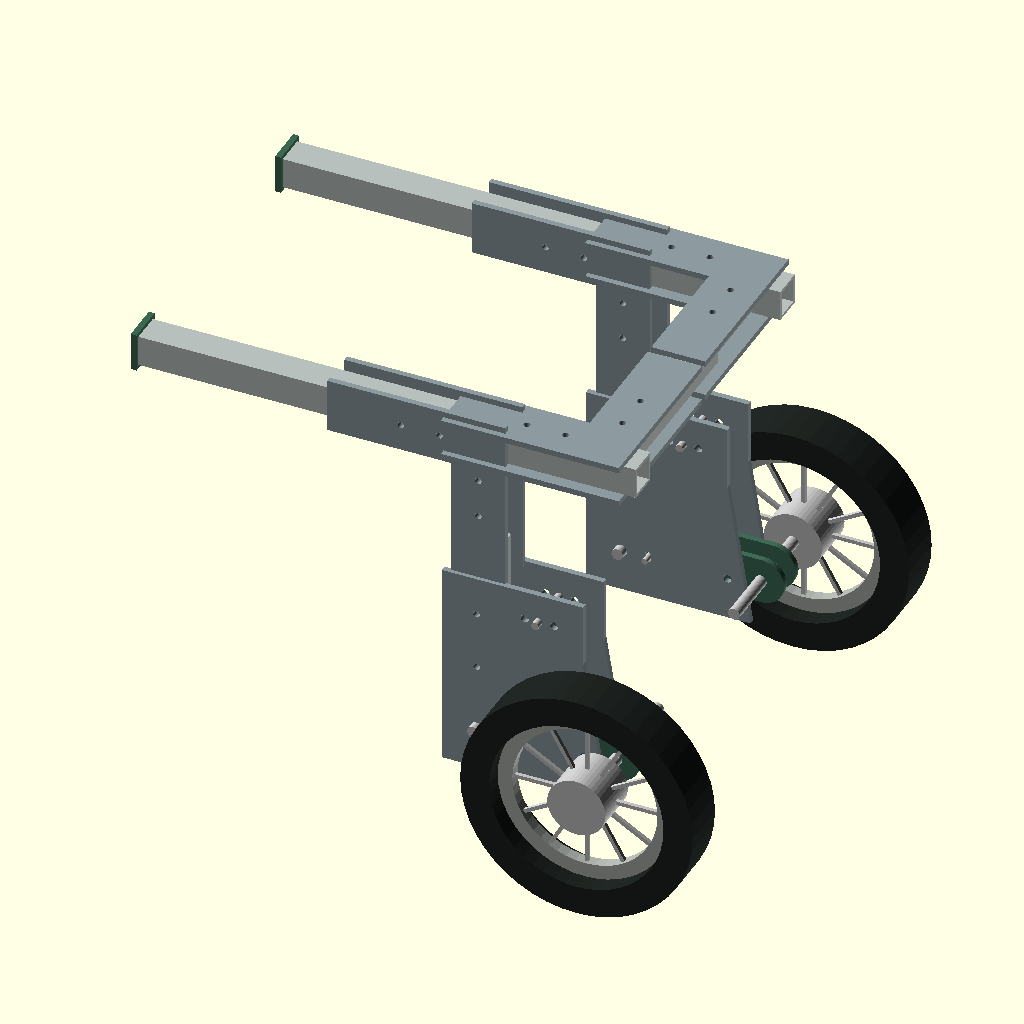
Cell 1 — every parameter at its default value.
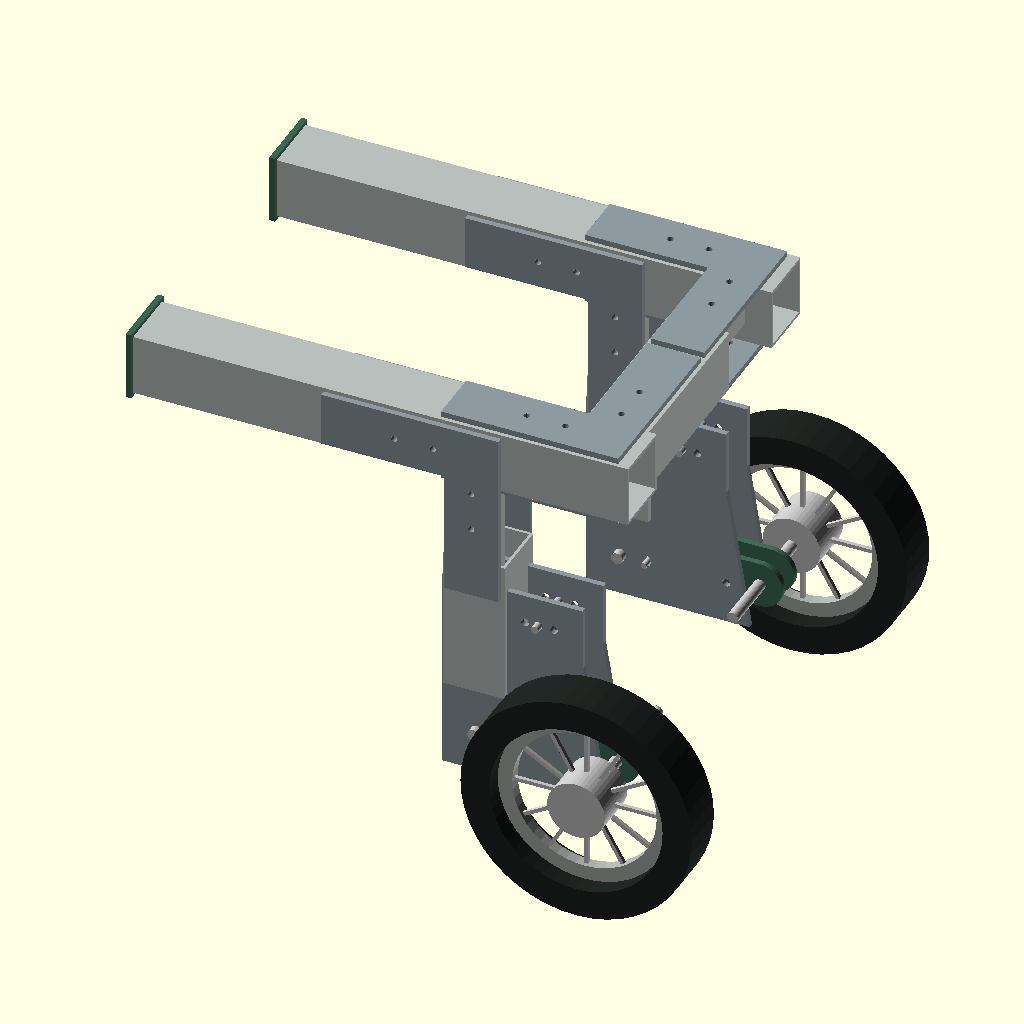
Cell 2: tube = 32 (everything else at default).
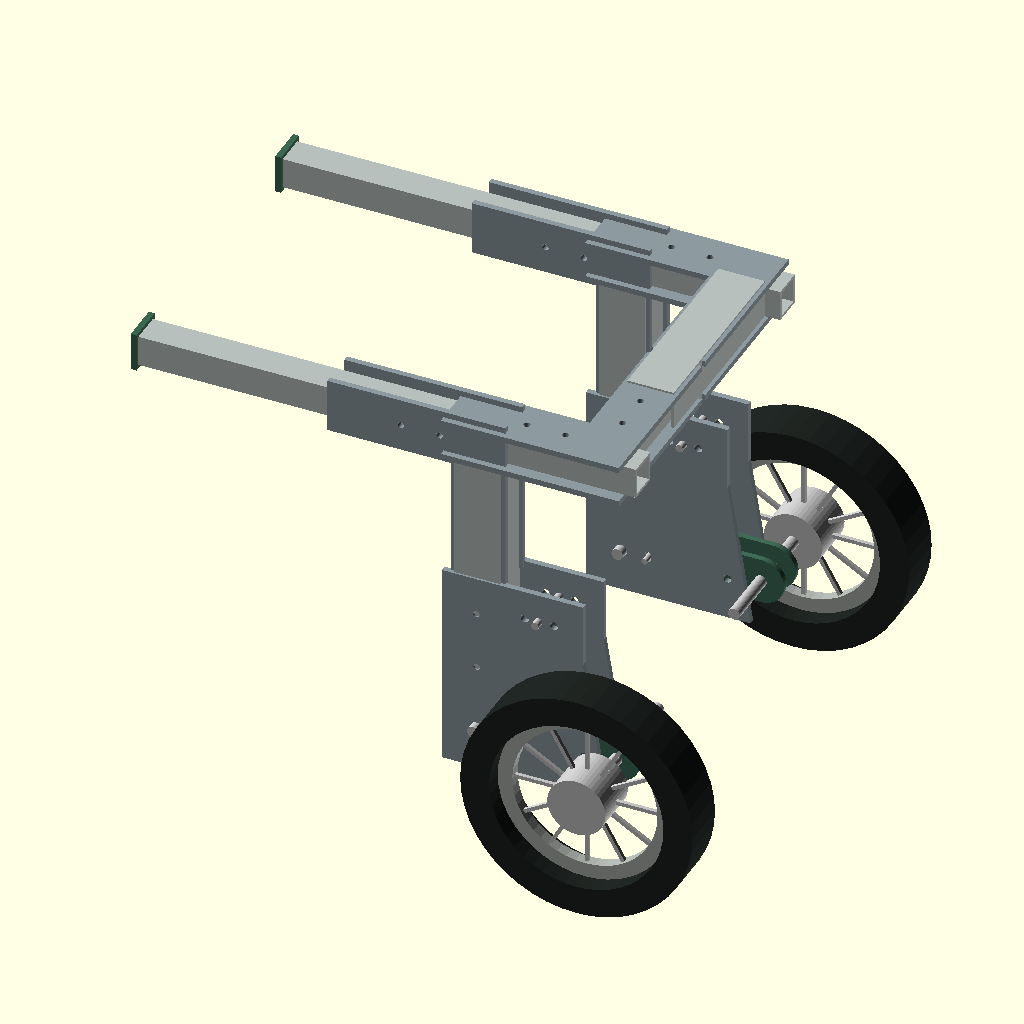
Cell 3: the same model with inner = 24.
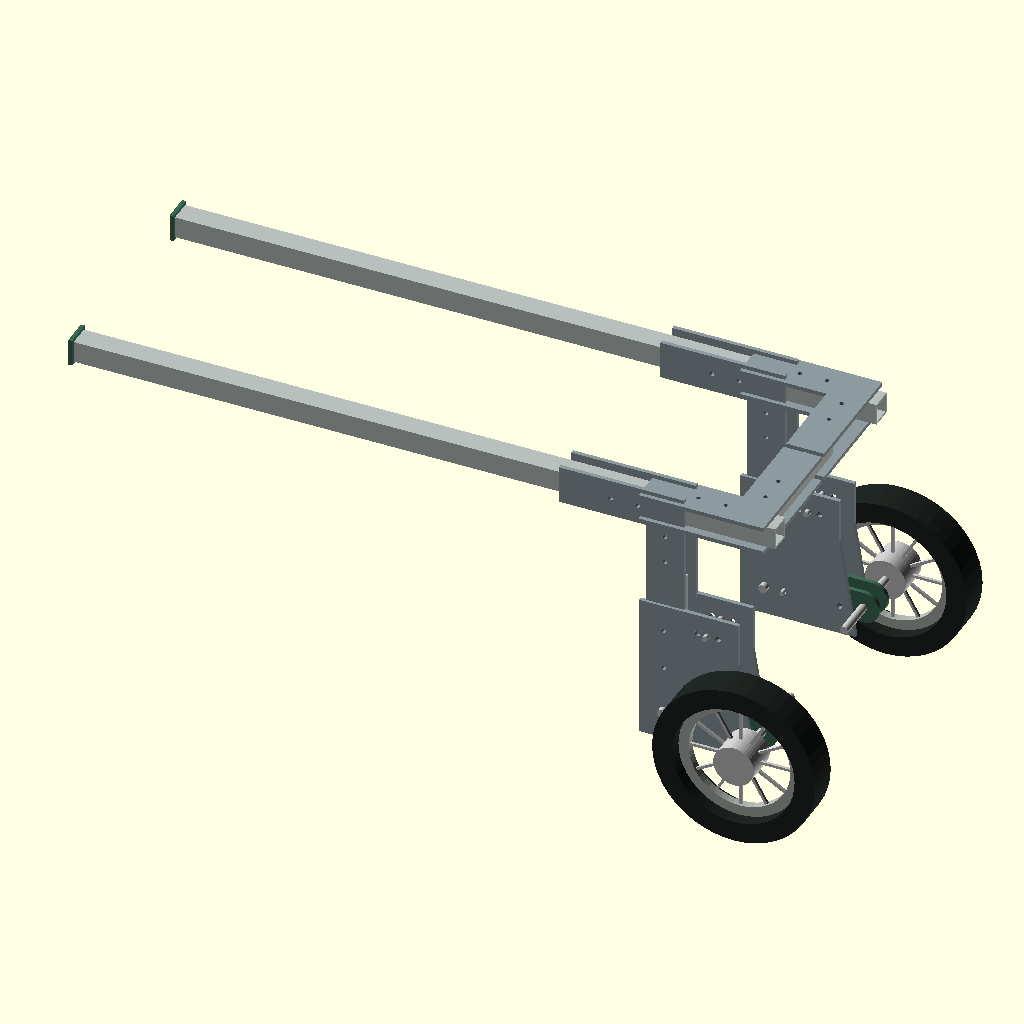
Cell 4 — rail set to 520, the other parameters unchanged.
The same orthographic view direction (rotation 55°, 0°, 25°; colour scheme Cornfield) for every cell, with the view re-fitted per cell, so scale and position can differ between cells.
The OpenSCAD source (designs/wheelchair/r0/XS/model.scad):
// GENERATED by buddy design:wheelchair. BENCH ONLY, NOT FITTED TO A DOG.
tube=16;
wall=1.5;
inner=12;
inner_wall=1.5;
rail=260;
width=160;
height=220;
wheel=120;
tire_width=25;
hub_width=25;
wheel_offset=40;
arm=70;
shock_full=75;
shock_stroke=12;
shock_neutral=70;
shock_od=16;
radii=[25,32,40];
plate=3;
arm_plate=3;
gap=20;
eye_width=10;
eye_bolt=4;
pivot=6;
pivot_bore=8;
axle=6;
frame_bolt=3;
stop_bolt=3;
lock_bolt=4;
stop_r=14;
lock_r=55;
pitch=20;
inner_length=120;
bw_frame=[0.1922,0.3686,0.2784];
bw_metal=[0.7059,0.749,0.7216];
bw_polymer=[0.1451,0.2941,0.2196];
bw_arm=[0.2431,0.302,0.2627];
bw_tire=[0.1608,0.1961,0.1765];
include <../source/wheelchair.scad>
Parameter table extracted from the source (name, type, default, range or options):
tube: number, default 16
wall: number, default 1.5
inner: number, default 12
inner_wall: number, default 1.5
rail: number, default 260
width: number, default 160
height: number, default 220
wheel: number, default 120
tire_width: number, default 25
hub_width: number, default 25
wheel_offset: number, default 40
arm: number, default 70
shock_full: number, default 75
shock_stroke: number, default 12
shock_neutral: number, default 70
shock_od: number, default 16
radii: vector, default [25, 32, 40]
plate: number, default 3
arm_plate: number, default 3
gap: number, default 20
eye_width: number, default 10
eye_bolt: number, default 4
pivot: number, default 6
pivot_bore: number, default 8
axle: number, default 6
frame_bolt: number, default 3
stop_bolt: number, default 3
lock_bolt: number, default 4
stop_r: number, default 14
lock_r: number, default 55
pitch: number, default 20
inner_length: number, default 120
bw_frame: vector, default [0.1922, 0.3686, 0.2784]
bw_metal: vector, default [0.7059, 0.749, 0.7216]
bw_polymer: vector, default [0.1451, 0.2941, 0.2196]
bw_arm: vector, default [0.2431, 0.302, 0.2627]
bw_tire: vector, default [0.1608, 0.1961, 0.1765]
